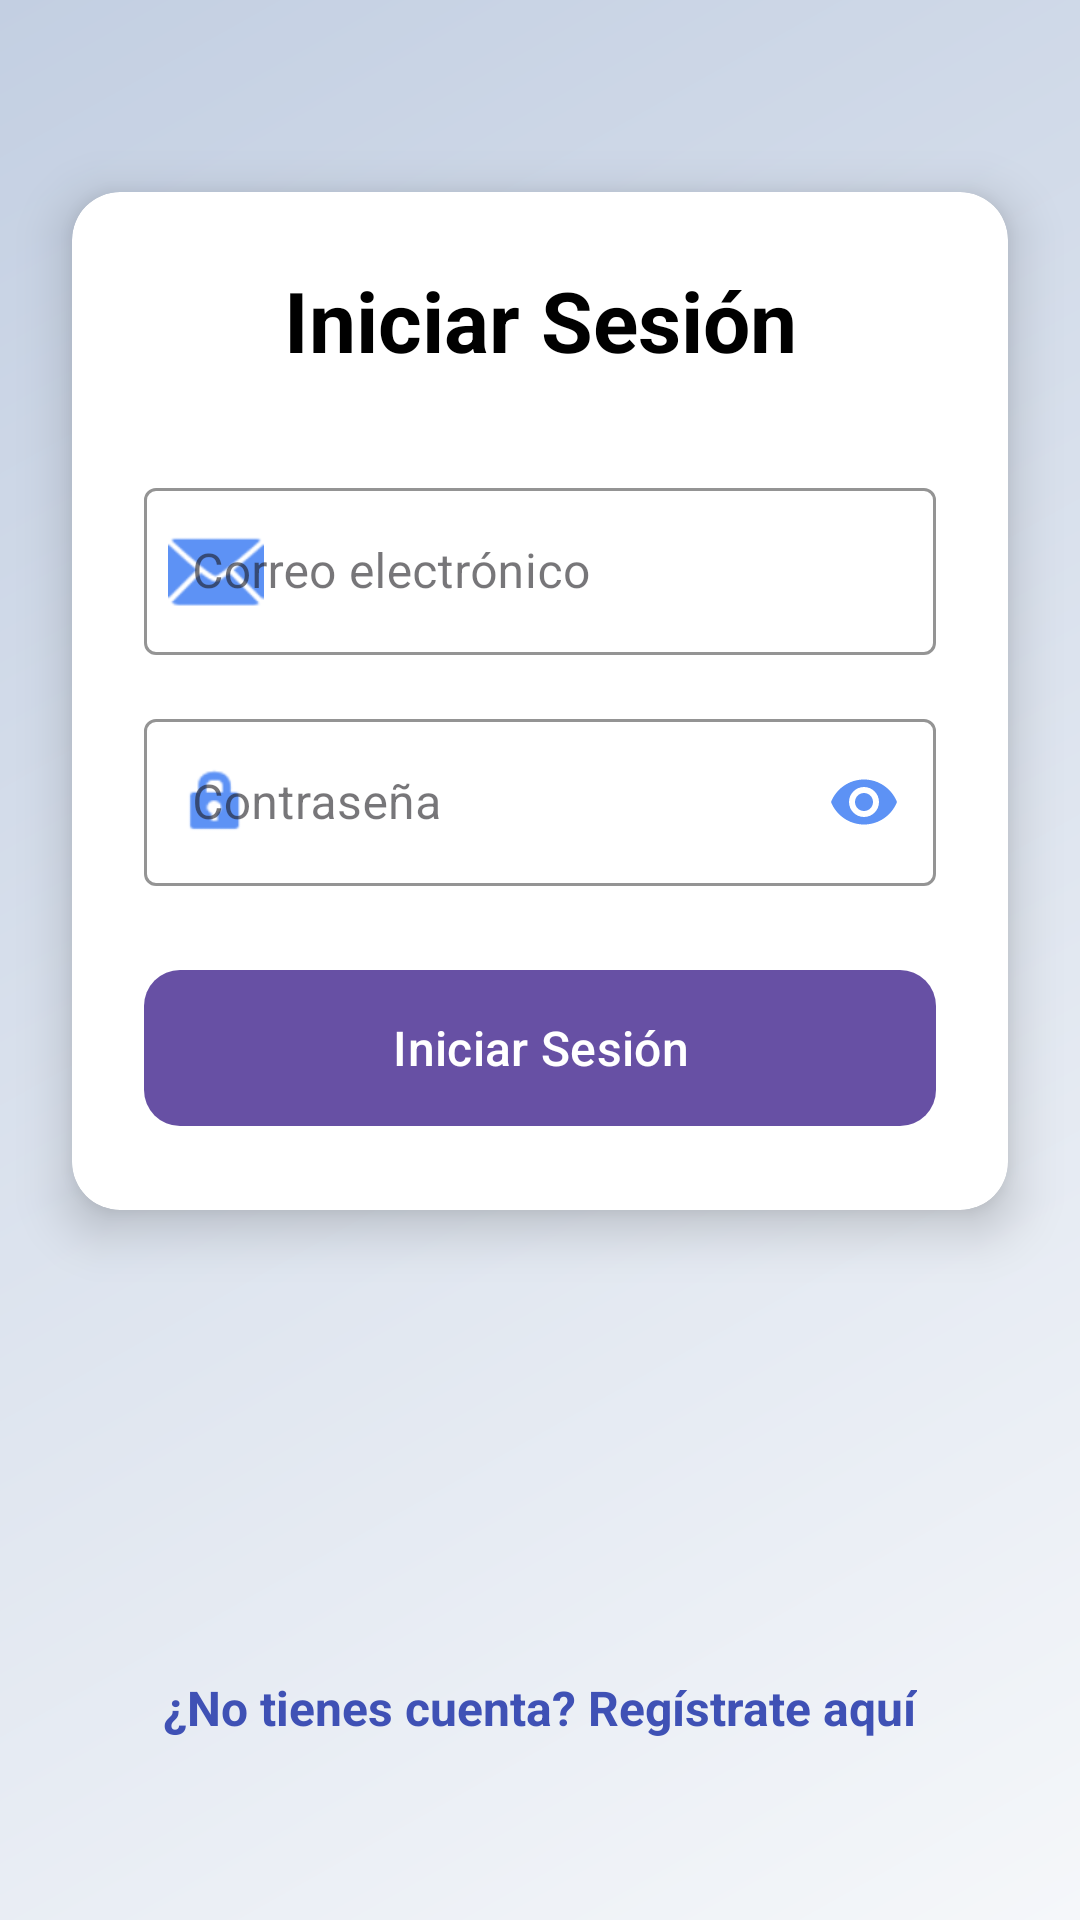

Layout XML and referenced resources for this Android screen:
<!-- AndroidManifest.xml: application theme Theme.ProyectoDeMoviles -->
<!-- res/layout/fragment_login.xml -->
<?xml version="1.0" encoding="utf-8"?>
<androidx.constraintlayout.widget.ConstraintLayout xmlns:android="http://schemas.android.com/apk/res/android"
    xmlns:app="http://schemas.android.com/apk/res-auto"
    xmlns:tools="http://schemas.android.com/tools"
    android:layout_width="match_parent"
    android:layout_height="match_parent"
    android:background="@drawable/gradient_background"
    tools:context=".ui.fragments.LoginFragment">

    <androidx.cardview.widget.CardView
        android:layout_width="0dp"
        android:layout_height="wrap_content"
        android:layout_marginStart="24dp"
        android:layout_marginTop="64dp"
        android:layout_marginEnd="24dp"
        app:cardCornerRadius="16dp"
        app:cardElevation="10dp"
        app:layout_constraintEnd_toEndOf="parent"
        app:layout_constraintStart_toStartOf="parent"
        app:layout_constraintTop_toTopOf="parent">

        <LinearLayout
            android:layout_width="match_parent"
            android:layout_height="wrap_content"
            android:orientation="vertical"
            android:padding="24dp">

            <TextView
                android:id="@+id/titleTextView"
                android:layout_width="match_parent"
                android:layout_height="wrap_content"
                android:layout_marginBottom="24dp"
                android:gravity="center"
                android:text="Iniciar Sesión"
                android:textColor="@android:color/black"
                android:textSize="28sp"
                android:textStyle="bold" />

            <com.google.android.material.textfield.TextInputLayout
                android:id="@+id/emailLayout"
                android:layout_width="match_parent"
                android:layout_height="wrap_content"
                android:layout_marginTop="8dp"
                android:layout_marginBottom="16dp"
                app:boxStrokeColor="#5D92F5"
                app:startIconDrawable="@android:drawable/ic_dialog_email"
                app:startIconTint="#5D92F5"
                style="@style/Widget.MaterialComponents.TextInputLayout.OutlinedBox">

                <com.google.android.material.textfield.TextInputEditText
                    android:id="@+id/emailEditText"
                    android:layout_width="match_parent"
                    android:layout_height="wrap_content"
                    android:hint="Correo electrónico"
                    android:inputType="textEmailAddress" />
            </com.google.android.material.textfield.TextInputLayout>

            <com.google.android.material.textfield.TextInputLayout
                android:id="@+id/passwordLayout"
                android:layout_width="match_parent"
                android:layout_height="wrap_content"
                android:layout_marginBottom="24dp"
                app:boxStrokeColor="#5D92F5"
                app:startIconDrawable="@android:drawable/ic_lock_idle_lock"
                app:startIconTint="#5D92F5"
                app:passwordToggleEnabled="true"
                app:passwordToggleTint="#5D92F5"
                style="@style/Widget.MaterialComponents.TextInputLayout.OutlinedBox">

                <com.google.android.material.textfield.TextInputEditText
                    android:id="@+id/passwordEditText"
                    android:layout_width="match_parent"
                    android:layout_height="wrap_content"
                    android:hint="Contraseña"
                    android:inputType="textPassword" />
            </com.google.android.material.textfield.TextInputLayout>

            <com.google.android.material.button.MaterialButton
                android:id="@+id/loginButton"
                android:layout_width="match_parent"
                android:layout_height="60dp"
                android:text="Iniciar Sesión"
                android:textSize="16sp"
                app:cornerRadius="12dp" />

        </LinearLayout>
    </androidx.cardview.widget.CardView>

    <TextView
        android:id="@+id/registerLinkTextView"
        android:layout_width="wrap_content"
        android:layout_height="wrap_content"
        android:layout_marginBottom="48dp"
        android:background="@android:color/transparent"
        android:clickable="true"
        android:focusable="true"
        android:padding="12dp"
        android:text="¿No tienes cuenta? Regístrate aquí"
        android:textColor="#3F51B5"
        android:textSize="16sp"
        android:textStyle="bold"
        app:layout_constraintBottom_toBottomOf="parent"
        app:layout_constraintEnd_toEndOf="parent"
        app:layout_constraintStart_toStartOf="parent" />

</androidx.constraintlayout.widget.ConstraintLayout>
<!-- resources referenced by this layout -->
<resources>
  <!-- drawable gradient_background (drawable) -->
  <?xml version="1.0" encoding="utf-8"?>
  <shape xmlns:android="http://schemas.android.com/apk/res/android">
      <gradient
          android:startColor="#F5F7FA"
          android:endColor="#C3CFE2"
          android:angle="135"
          android:type="linear" />
  </shape>
  <style name="Theme.ProyectoDeMoviles" parent="Base.Theme.ProyectoDeMoviles" />
  <style name="Base.Theme.ProyectoDeMoviles" parent="Theme.Material3.DayNight.NoActionBar">
          
          
      </style>
</resources>
